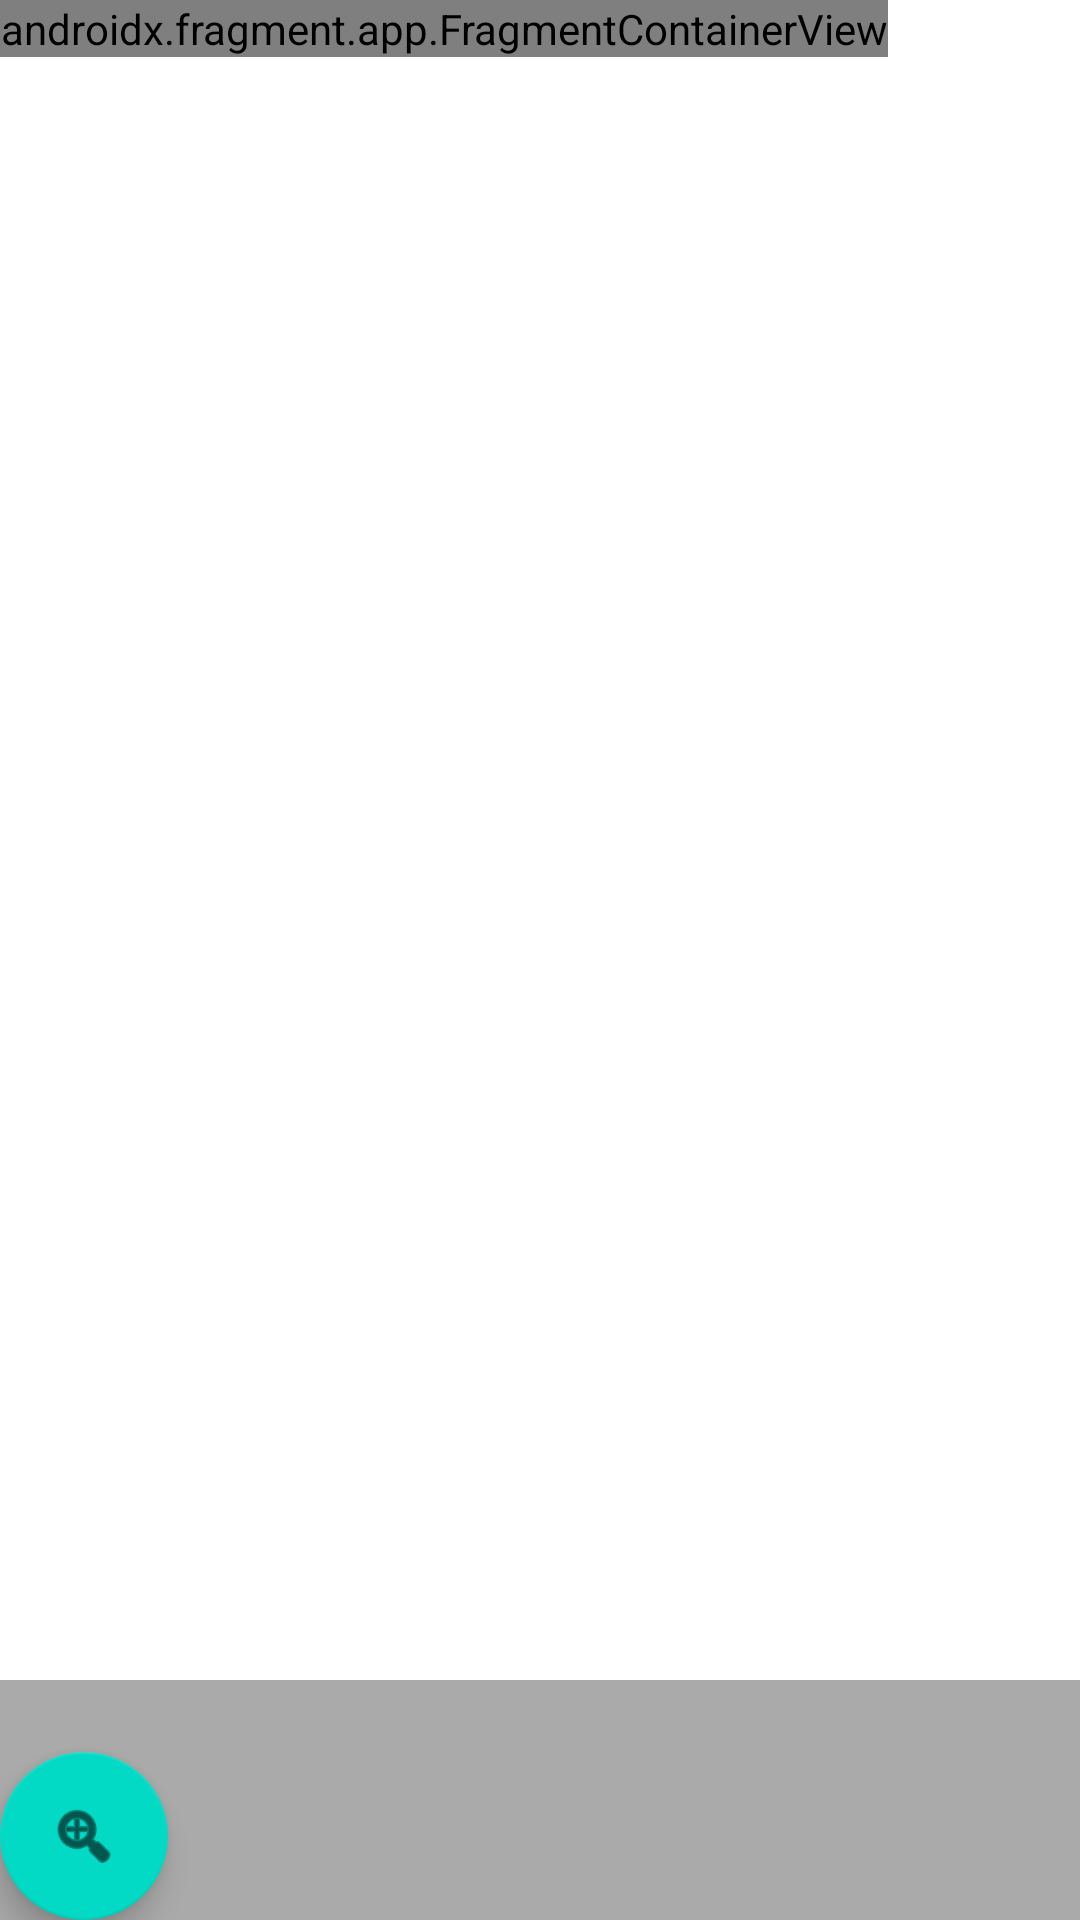

Reconstruct the res/layout file that produces this screen, plus the resources it refers to.
<!-- AndroidManifest.xml: application theme Theme.FriendLocationSharing -->
<!-- res/layout/fragment_group.xml -->
<?xml version="1.0" encoding="utf-8"?>
<androidx.coordinatorlayout.widget.CoordinatorLayout xmlns:android="http://schemas.android.com/apk/res/android"
    xmlns:app="http://schemas.android.com/apk/res-auto"
    xmlns:tools="http://schemas.android.com/tools"
    android:layout_width="match_parent"
    android:layout_height="match_parent"
    tools:context=".GroupFragment">

    <LinearLayout
        android:layout_width="match_parent"
        android:layout_height="match_parent"
        android:layout_marginBottom="80dp"
        android:orientation="vertical">

        <androidx.fragment.app.FragmentContainerView
            android:id="@+id/map"
            android:name="com.google.android.gms.maps.SupportMapFragment"
            android:layout_width="wrap_content"
            android:layout_height="wrap_content" />
    </LinearLayout>

    <LinearLayout
        android:id="@+id/friend_bottom_sheet"
        android:layout_width="match_parent"
        android:layout_height="340dp"
        android:background="@android:color/darker_gray"
        android:orientation="vertical"
        app:behavior_hideable="false"
        app:behavior_peekHeight="80dp"
        app:behavior_skipCollapsed="false"
        app:layout_behavior="com.google.android.material.bottomsheet.BottomSheetBehavior">

        <ImageView
            android:layout_width="wrap_content"
            android:layout_height="20dp"
            android:layout_gravity="center"
            android:src="@drawable/hamburger" />

        <TextView
            android:id="@+id/group_name"
            android:layout_width="wrap_content"
            android:layout_height="wrap_content"
            android:layout_gravity="center|bottom"
            android:layout_marginBottom="10dp" />

        <TextView
            android:id="@+id/location_info"
            android:layout_width="wrap_content"
            android:layout_height="wrap_content"
            android:layout_gravity="center|top"
            android:layout_marginBottom="20dp"
            android:text="" />

        <androidx.appcompat.widget.SwitchCompat
            android:id="@+id/show_history"
            android:layout_width="wrap_content"
            android:layout_height="wrap_content"
            android:layout_gravity="center"
            android:text="Show Friend History" />

        <Spinner
            android:id="@+id/sharing_spinner"
            android:layout_width="wrap_content"
            android:layout_height="wrap_content"
            android:layout_gravity="center"
            android:layout_marginBottom="15dp"
            android:entries="@array/sharing_entries"
            android:entryValues="@array/sharing_values" />

        <Button
            android:id="@+id/delete_group_button"
            android:layout_width="wrap_content"
            android:layout_height="wrap_content"
            android:layout_gravity="center"
            android:text="Delete Group" />

    </LinearLayout>

    <com.google.android.material.floatingactionbutton.FloatingActionButton
        android:id="@+id/reset_zoom"
        android:layout_width="wrap_content"
        android:layout_height="wrap_content"
        android:layout_gravity="bottom|start"
        android:layout_margin="@dimen/fab_margin"
        app:srcCompat="@android:drawable/ic_menu_zoom" />

</androidx.coordinatorlayout.widget.CoordinatorLayout>
<!-- resources referenced by this layout -->
<resources>
  <string-array name="sharing_entries">
          <item>Share Location History</item>
          <item>Share Only Current Location</item>
          <item>Disable Location Sharing</item>
      </string-array>
  <string-array name="sharing_values">
          <item>ALL</item>
          <item>CURRENT</item>
          <item>OFF</item>
      </string-array>
  <style name="Theme.FriendLocationSharing" parent="Theme.MaterialComponents.DayNight.DarkActionBar">
          
          <item name="colorPrimary">@color/purple_500</item>
          <item name="colorPrimaryVariant">@color/purple_700</item>
          <item name="colorOnPrimary">@color/white</item>
          
          <item name="colorSecondary">@color/teal_200</item>
          <item name="colorSecondaryVariant">@color/teal_700</item>
          <item name="colorOnSecondary">@color/black</item>
          
          <item name="android:statusBarColor" tools:targetApi="l">?attr/colorPrimaryVariant</item>
          
      </style>
  <!-- not gathered from this repository: default colours our renderer supplied (Android Studio template values) -->
  <color name="purple_500">#FF6200EE</color>
  <color name="purple_700">#FF3700B3</color>
  <color name="teal_200">#FF03DAC5</color>
  <color name="teal_700">#FF018786</color>
  <color name="black">#FF000000</color>
  <color name="white">#FFFFFFFF</color>
</resources>
